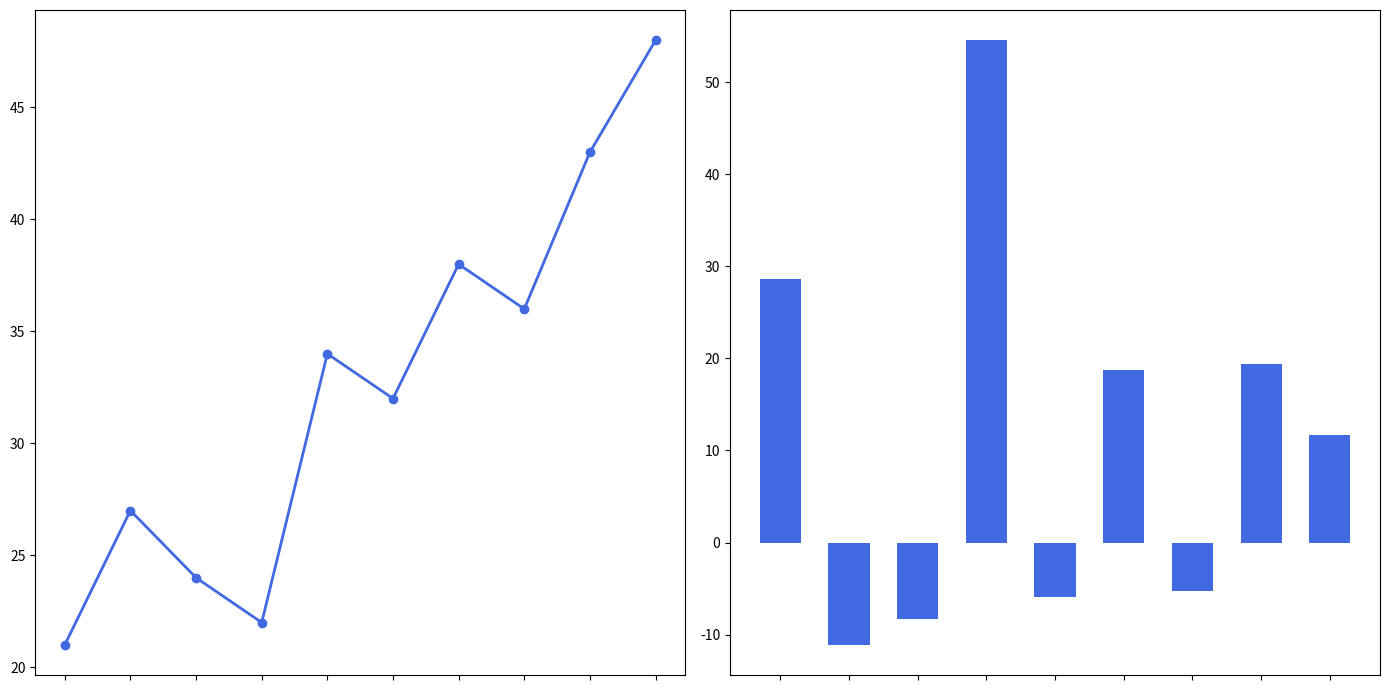

The matplotlib source for this figure:
import matplotlib.pyplot as plt
import numpy as np

years = np.arange(2010, 2020)
# Manually altered stock prices while preserving the original structure
stock_prices = np.array([21, 27, 24, 22, 34, 32, 38, 36, 43, 48])
price_changes = np.diff(stock_prices) / stock_prices[:-1] * 100

sorted_indices = np.argsort(price_changes)
sorted_years = years[1:][sorted_indices]
sorted_price_changes = price_changes[sorted_indices]

fig, (ax1, ax2) = plt.subplots(1, 2, figsize=(14, 7))

ax1.plot(years, stock_prices, marker='o', linestyle='-', color='royalblue', linewidth=2)
ax1.set_xticks(years)
ax1.set_xticklabels([])

ax2.bar(sorted_years, sorted_price_changes, color='royalblue', width=0.6)
ax2.set_xticks(sorted_years)
ax2.set_xticklabels([])

plt.tight_layout()
plt.show()
